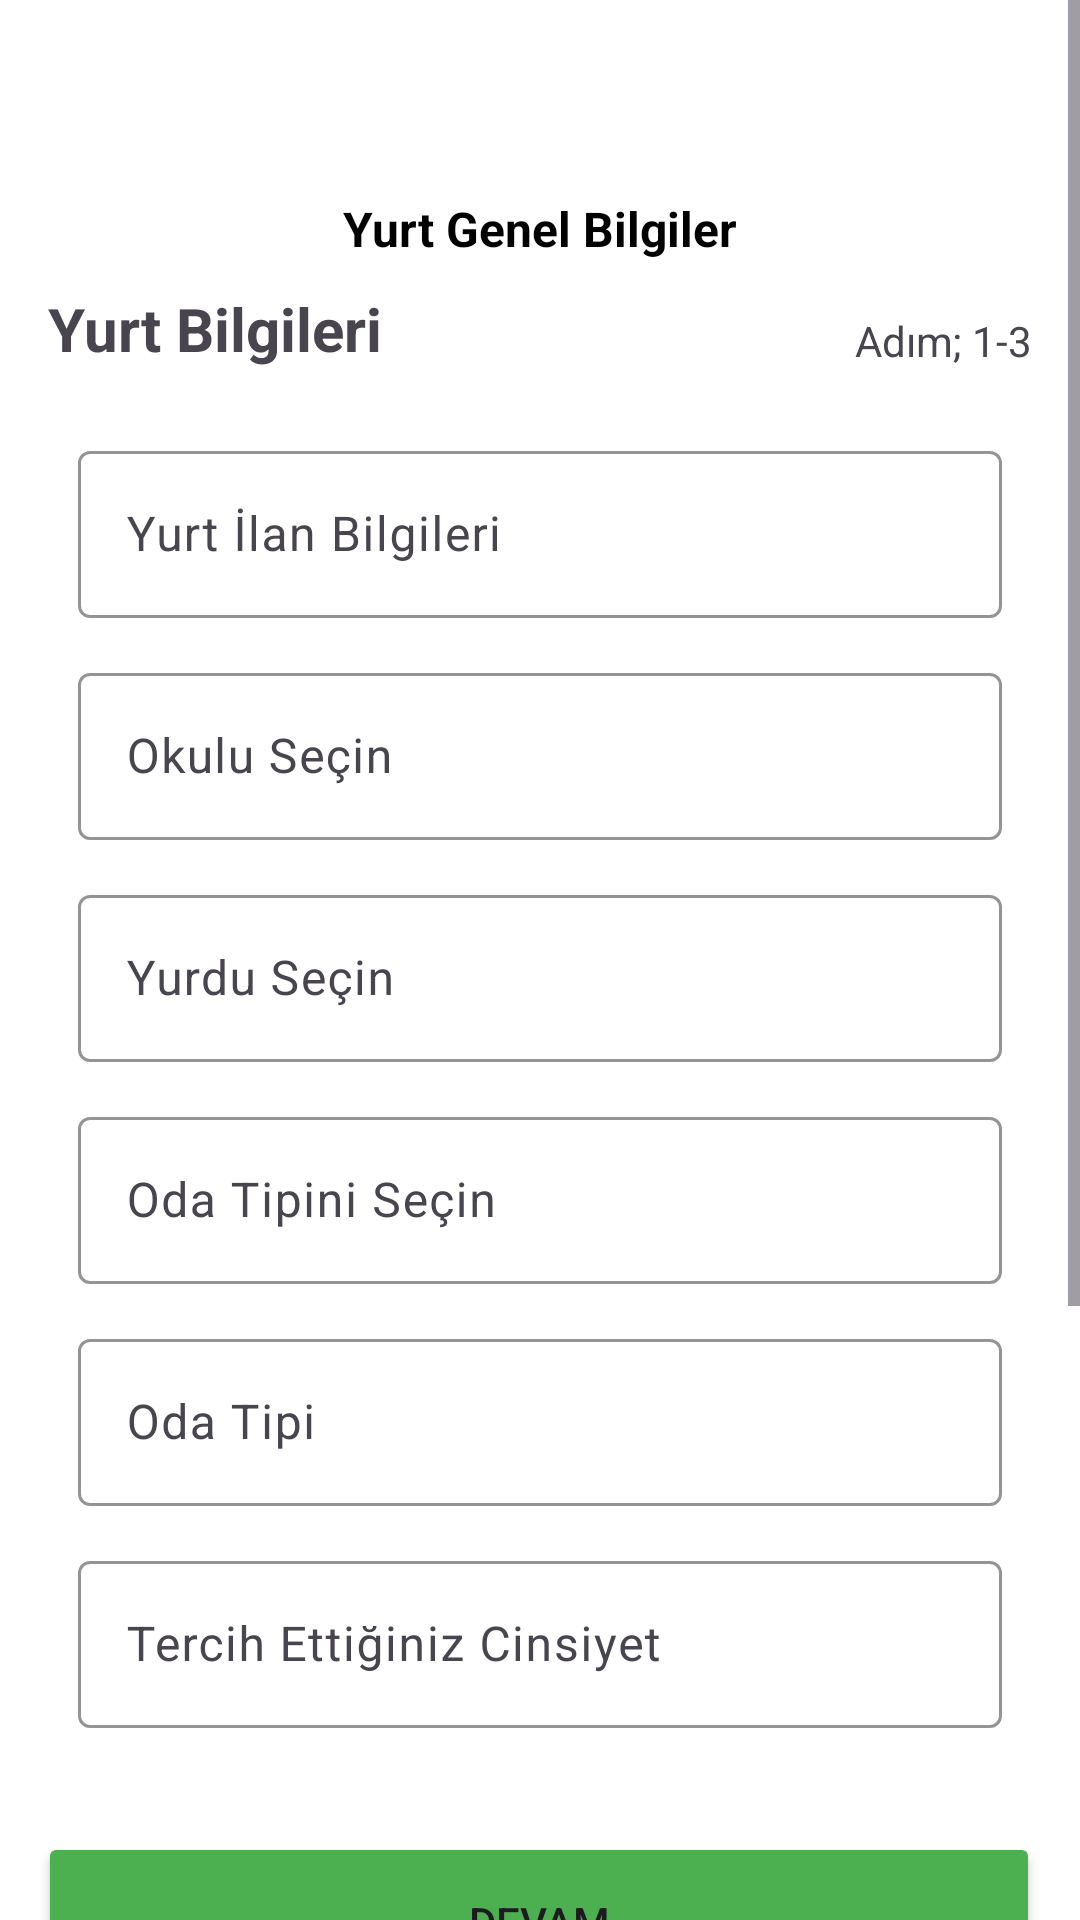

Reconstruct the res/layout file that produces this screen, plus the resources it refers to.
<!-- AndroidManifest.xml: application theme Theme.MyApplication -->
<!-- res/layout/activity_yurt_bilgi_one.xml -->
<?xml version="1.0" encoding="utf-8"?>
<ScrollView
    xmlns:android="http://schemas.android.com/apk/res/android"
    xmlns:app="http://schemas.android.com/apk/res-auto"
    xmlns:tools="http://schemas.android.com/tools"
    android:layout_width="match_parent"
    android:layout_height="match_parent"
    android:background="#FFFFFF"
    android:rotationY="0"
    tools:context=".yurt.YurtBilgiOne">

    <LinearLayout
        android:layout_width="match_parent"
        android:layout_height="match_parent"
        android:orientation="vertical">

        <androidx.constraintlayout.widget.ConstraintLayout
            android:layout_width="match_parent"
            android:layout_height="941dp"
            android:rotationY="0"
            tools:layout_editor_absoluteY="1dp">

    <TextView
        android:id="@+id/textView26"
        android:layout_width="wrap_content"
        android:layout_height="wrap_content"
        android:text="Yurt Genel Bilgiler"
        android:textColor="#000000"
        android:textSize="16sp"
        android:textStyle="bold"
        app:layout_constraintBottom_toBottomOf="parent"
        app:layout_constraintEnd_toEndOf="parent"
        app:layout_constraintStart_toStartOf="parent"
        app:layout_constraintTop_toTopOf="parent"
        app:layout_constraintVertical_bias="0.071" />

    <TextView
        android:id="@+id/textView27"
        android:layout_width="wrap_content"
        android:layout_height="wrap_content"
        android:layout_marginStart="16dp"
        android:layout_marginTop="96dp"
        android:text="Yurt Bilgileri"
        android:textSize="20sp"
        android:textStyle="bold"
        app:layout_constraintStart_toStartOf="parent"
        app:layout_constraintTop_toTopOf="parent" />

    <TextView
        android:id="@+id/textView28"
        android:layout_width="wrap_content"
        android:layout_height="wrap_content"
        android:layout_marginTop="104dp"
        android:layout_marginEnd="16dp"
        android:text="Adım; 1-3"
        app:layout_constraintEnd_toEndOf="parent"
        app:layout_constraintTop_toTopOf="parent" />

            <com.google.android.material.textfield.TextInputLayout
                android:id="@+id/textInputLayout39"
                android:layout_width="308dp"
                android:layout_height="64dp"
                android:layout_marginTop="22dp"
                app:boxStrokeColor="#000000"
                app:layout_constraintEnd_toEndOf="parent"
                app:layout_constraintStart_toStartOf="parent"
                app:layout_constraintTop_toBottomOf="@+id/textView27">

                <com.google.android.material.textfield.TextInputEditText
                    android:id="@+id/yurtilanBasligi"
                    android:layout_width="match_parent"
                    android:layout_height="wrap_content"
                    android:hint="Yurt İlan Bilgileri"
                    android:textColor="#000000" />
            </com.google.android.material.textfield.TextInputLayout>

            <com.google.android.material.textfield.TextInputLayout
                android:id="@+id/textInputLayout40"
                android:layout_width="308dp"
                android:layout_height="64dp"
                android:layout_marginTop="10dp"
                app:boxStrokeColor="#000000"
                app:layout_constraintEnd_toEndOf="parent"
                app:layout_constraintStart_toStartOf="parent"
                app:layout_constraintTop_toBottomOf="@+id/textInputLayout39">

                <com.google.android.material.textfield.TextInputEditText
                    android:id="@+id/okulSecimi"
                    android:layout_width="match_parent"
                    android:layout_height="wrap_content"
                    android:hint="Okulu Seçin"
                    android:textColor="#000000" />
            </com.google.android.material.textfield.TextInputLayout>

            <com.google.android.material.textfield.TextInputLayout
                android:id="@+id/textInputLayout41"
                android:layout_width="308dp"
                android:layout_height="64dp"
                android:layout_marginTop="10dp"
                app:boxStrokeColor="#000000"
                app:layout_constraintEnd_toEndOf="parent"
                app:layout_constraintStart_toStartOf="parent"
                app:layout_constraintTop_toBottomOf="@+id/textInputLayout40">

                <com.google.android.material.textfield.TextInputEditText
                    android:id="@+id/yurtSecimi"
                    android:layout_width="match_parent"
                    android:layout_height="wrap_content"
                    android:hint="Yurdu Seçin"
                    android:textColor="#000000" />
            </com.google.android.material.textfield.TextInputLayout>

            <com.google.android.material.textfield.TextInputLayout
                android:id="@+id/textInputLayout42"
                android:layout_width="308dp"
                android:layout_height="64dp"
                android:layout_marginTop="10dp"
                app:boxStrokeColor="#000000"
                app:layout_constraintEnd_toEndOf="parent"
                app:layout_constraintStart_toStartOf="parent"
                app:layout_constraintTop_toBottomOf="@+id/textInputLayout41">

                <com.google.android.material.textfield.TextInputEditText
                    android:id="@+id/odaTipiSecimi"
                    android:layout_width="match_parent"
                    android:layout_height="wrap_content"
                    android:hint="Oda Tipini Seçin"
                    android:textColor="#000000" />
            </com.google.android.material.textfield.TextInputLayout>

            <com.google.android.material.textfield.TextInputLayout
                android:id="@+id/textInputLayout43"
                android:layout_width="308dp"
                android:layout_height="64dp"
                android:layout_marginTop="10dp"
                app:boxStrokeColor="#000000"
                app:layout_constraintEnd_toEndOf="parent"
                app:layout_constraintStart_toStartOf="parent"
                app:layout_constraintTop_toBottomOf="@+id/textInputLayout42">

                <com.google.android.material.textfield.TextInputEditText
                    android:id="@+id/odaDevirSecenekleri"
                    android:layout_width="match_parent"
                    android:layout_height="wrap_content"
                    android:hint="Oda Tipi"
                    android:textColor="#000000" />
            </com.google.android.material.textfield.TextInputLayout>

            <com.google.android.material.textfield.TextInputLayout
                android:layout_width="308dp"
                android:layout_height="64dp"
                android:layout_marginTop="10dp"
                app:boxStrokeColor="#000000"
                app:layout_constraintEnd_toEndOf="parent"
                app:layout_constraintStart_toStartOf="parent"
                app:layout_constraintTop_toBottomOf="@+id/textInputLayout43">

                <com.google.android.material.textfield.TextInputEditText
                    android:id="@+id/tercihEdilenCinsiyet"
                    android:layout_width="match_parent"
                    android:layout_height="wrap_content"
                    android:hint="Tercih Ettiğiniz Cinsiyet"
                    android:textColor="#000000" />
            </com.google.android.material.textfield.TextInputLayout>

            <Button
                android:id="@+id/yurtDevamButton"
                android:layout_width="334dp"
                android:layout_height="60dp"
                android:backgroundTint="#4CAF50"
                android:onClick="yurtDevamButton"
                android:text="Devam"
                app:layout_constraintBottom_toBottomOf="parent"
                app:layout_constraintEnd_toEndOf="parent"
                app:layout_constraintHorizontal_bias="0.493"
                app:layout_constraintStart_toStartOf="parent"
                app:layout_constraintTop_toTopOf="parent"
                app:layout_constraintVertical_bias="0.693" />
        </androidx.constraintlayout.widget.ConstraintLayout>

    </LinearLayout>
</ScrollView>
<!-- resources referenced by this layout -->
<resources>
  <style name="Theme.MyApplication" parent="Base.Theme.MyApplication" />
  <style name="Base.Theme.MyApplication" parent="Theme.Material3.DayNight.NoActionBar">
          <item name="colorPrimaryVariant">@color/green</item>
          
          
          <item name="android:statusBarColor">#355E3B</item>
      </style>
</resources>
